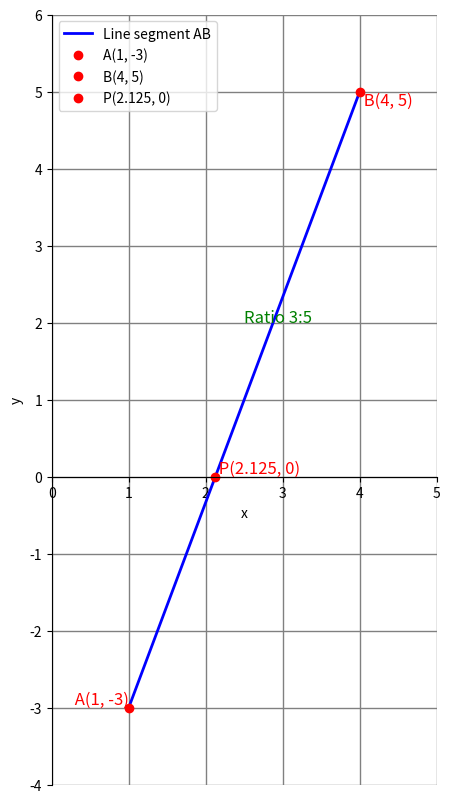

The script that saved this image:
import matplotlib.pyplot as plt
import numpy as np

# Define the points
A = (1, -3)
B = (4, 5)
P = (2.125, 0)

# Define the line segment AB
x_values = np.linspace(1, 4, 100)
slope = (B[1] - A[1]) / (B[0] - A[0])
intercept = A[1] - slope * A[0]
y_values = slope * x_values + intercept

# Create the plot
fig, ax = plt.subplots(figsize=(10, 10))

# Plot the line segment AB
ax.plot(x_values, y_values, 'b-', linewidth=2, label='Line segment AB')

# Plot the points A, B, and P
ax.plot(A[0], A[1], 'ro', label='A(1, -3)')
ax.plot(B[0], B[1], 'ro', label='B(4, 5)')
ax.plot(P[0], P[1], 'ro', label='P(2.125, 0)')

# Annotate the points
ax.text(A[0], A[1], ' A(1, -3)', fontsize=12, verticalalignment='bottom', horizontalalignment='right', color='red')
ax.text(B[0], B[1], ' B(4, 5)', fontsize=12, verticalalignment='top', horizontalalignment='left', color='red')
ax.text(P[0], P[1], ' P(2.125, 0)', fontsize=12, verticalalignment='bottom', horizontalalignment='left', color='red')

# Set axis limits
ax.set_xlim(0, 5)
ax.set_ylim(-4, 6)

# Set ticks with 1 unit interval
ax.set_xticks(np.arange(0, 6, 1))
ax.set_yticks(np.arange(-4, 7, 1))

# Set labels and grid
ax.set_xlabel('x')
ax.set_ylabel('y')
ax.grid(True, which='both', linestyle='-', linewidth=1, color='gray')  # Solid grey grid lines
ax.legend()

# Add the ratio annotation
ax.text(2.5, 2, 'Ratio 3:5', fontsize=12, color='green')

# Show the coordinate axes (spines)
ax.spines['left'].set_position('zero')
ax.spines['bottom'].set_position('zero')
ax.spines['right'].set_color('none')
ax.spines['top'].set_color('none')

ax.xaxis.set_ticks_position('bottom')
ax.yaxis.set_ticks_position('left')

# Ensure equal scaling for x and y axes
ax.set_aspect('equal')

plt.show()
